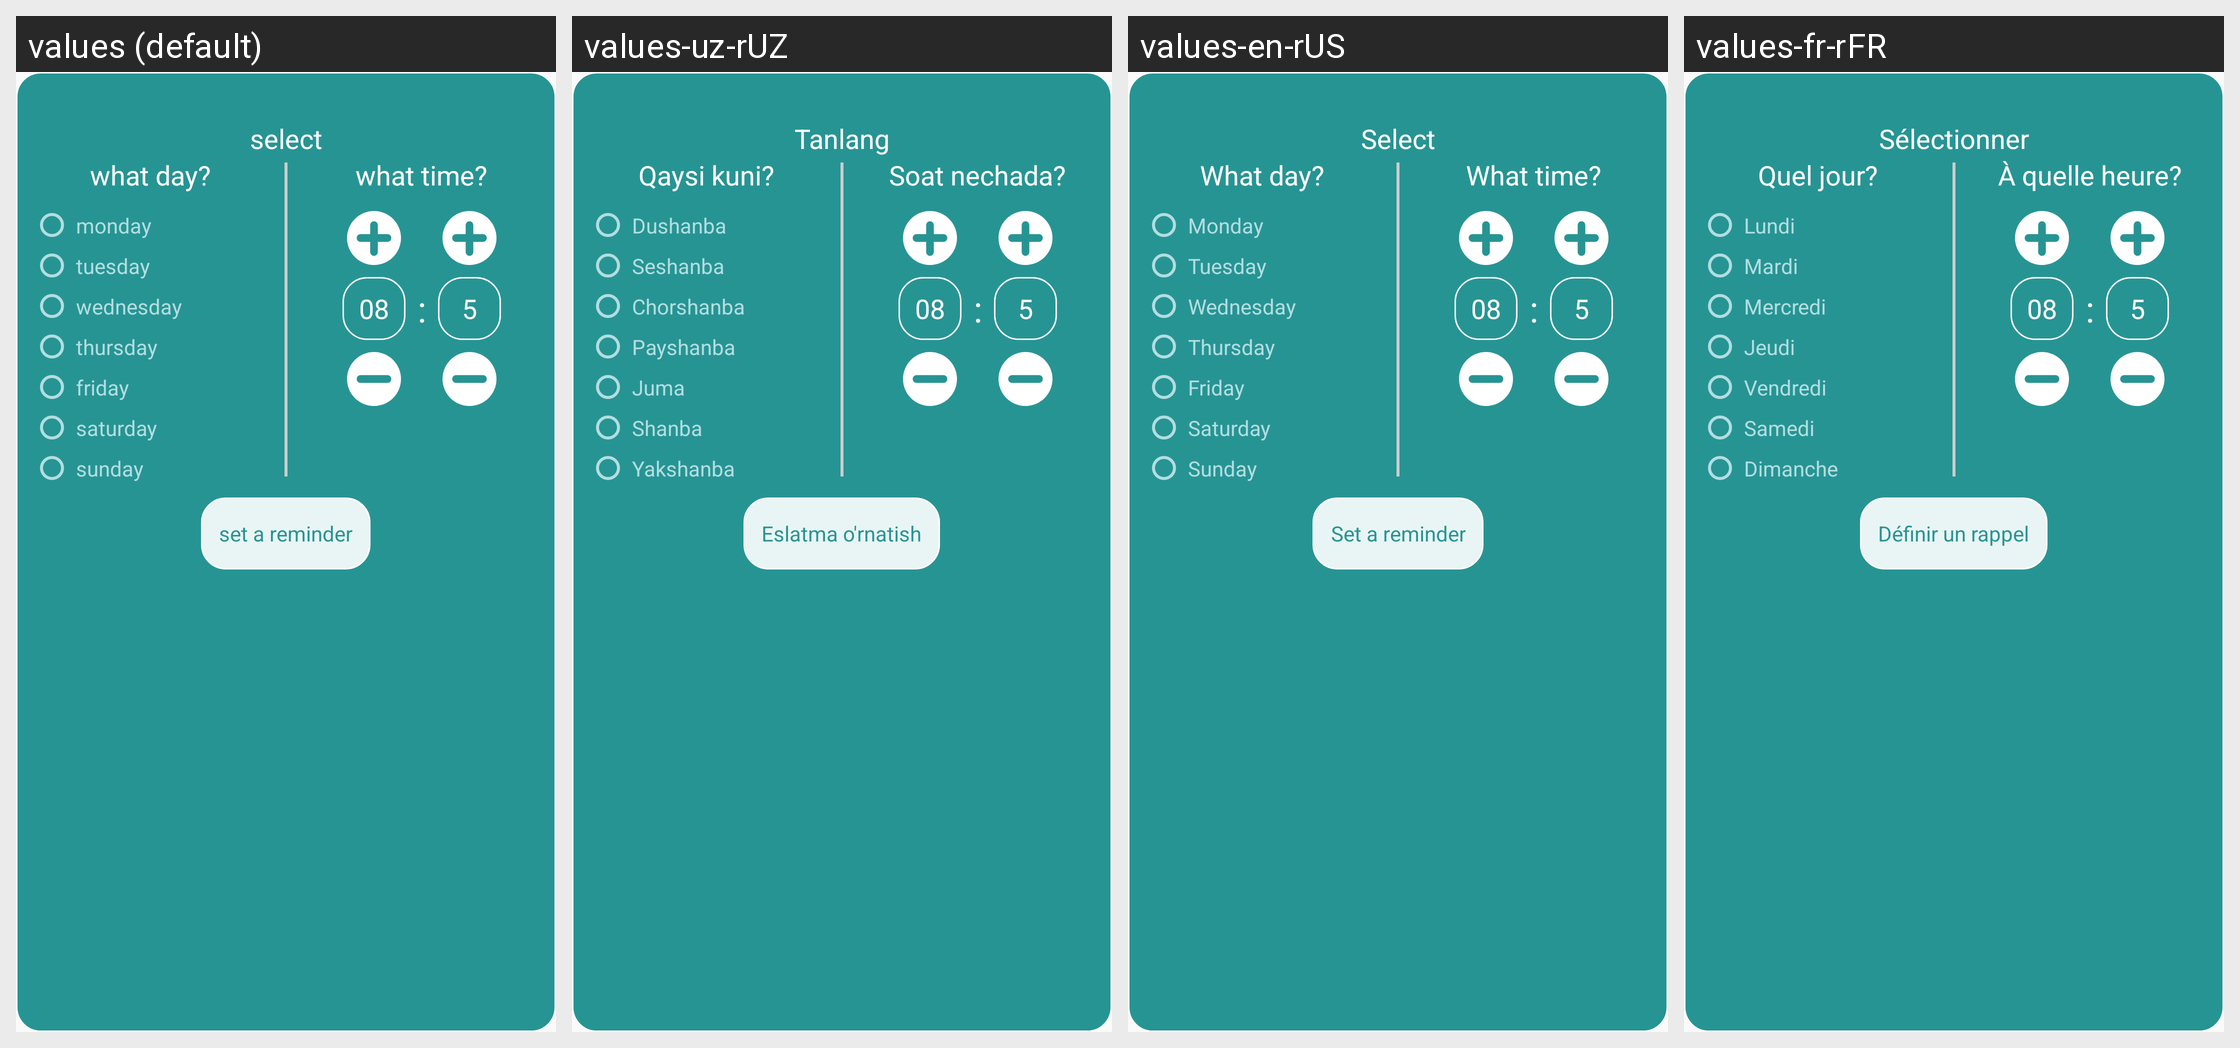

Strings drawn on this Android screen and how each of the app's shown locales translates them:
Android screen res/layout/custom_dialog_alarm.xml rendered under 4 locales, left to right: values (default), values-uz-rUZ, values-en-rUS, values-fr-rFR. Device: Nexus 5 (rendered at 1080×1920; each locale shown at half size, 540×960, under a caption strip naming it); theme Theme.CheckEyesight.
Other locales in the repository, not shown: values-es-rES, values-pt-rPT, values-ru-rRU.
Strings drawn on this screen, with the default value and each locale's value (text and hints the layout hard-codes, and strings that could not be matched under every locale, appear in the picture but are not listed):

select
  values: select
  values-uz-rUZ: Tanlang
  values-en-rUS: Select
  values-fr-rFR: Sélectionner

which_day
  values: what day?
  values-uz-rUZ: Qaysi kuni?
  values-en-rUS: What day?
  values-fr-rFR: Quel jour?

monday
  values: monday
  values-uz-rUZ: Dushanba
  values-en-rUS: Monday
  values-fr-rFR: Lundi

tuesday
  values: tuesday
  values-uz-rUZ: Seshanba
  values-en-rUS: Tuesday
  values-fr-rFR: Mardi

wednesday
  values: wednesday
  values-uz-rUZ: Chorshanba
  values-en-rUS: Wednesday
  values-fr-rFR: Mercredi

thursday
  values: thursday
  values-uz-rUZ: Payshanba
  values-en-rUS: Thursday
  values-fr-rFR: Jeudi

friday
  values: friday
  values-uz-rUZ: Juma
  values-en-rUS: Friday
  values-fr-rFR: Vendredi

saturday
  values: saturday
  values-uz-rUZ: Shanba
  values-en-rUS: Saturday
  values-fr-rFR: Samedi

sunday
  values: sunday
  values-uz-rUZ: Yakshanba
  values-en-rUS: Sunday
  values-fr-rFR: Dimanche

which_time
  values: what time?
  values-uz-rUZ: Soat nechada?
  values-en-rUS: What time?
  values-fr-rFR: À quelle heure?

set_alarm
  values: set a reminder
  values-uz-rUZ: Eslatma o'rnatish
  values-en-rUS: Set a reminder
  values-fr-rFR: Définir un rappel
